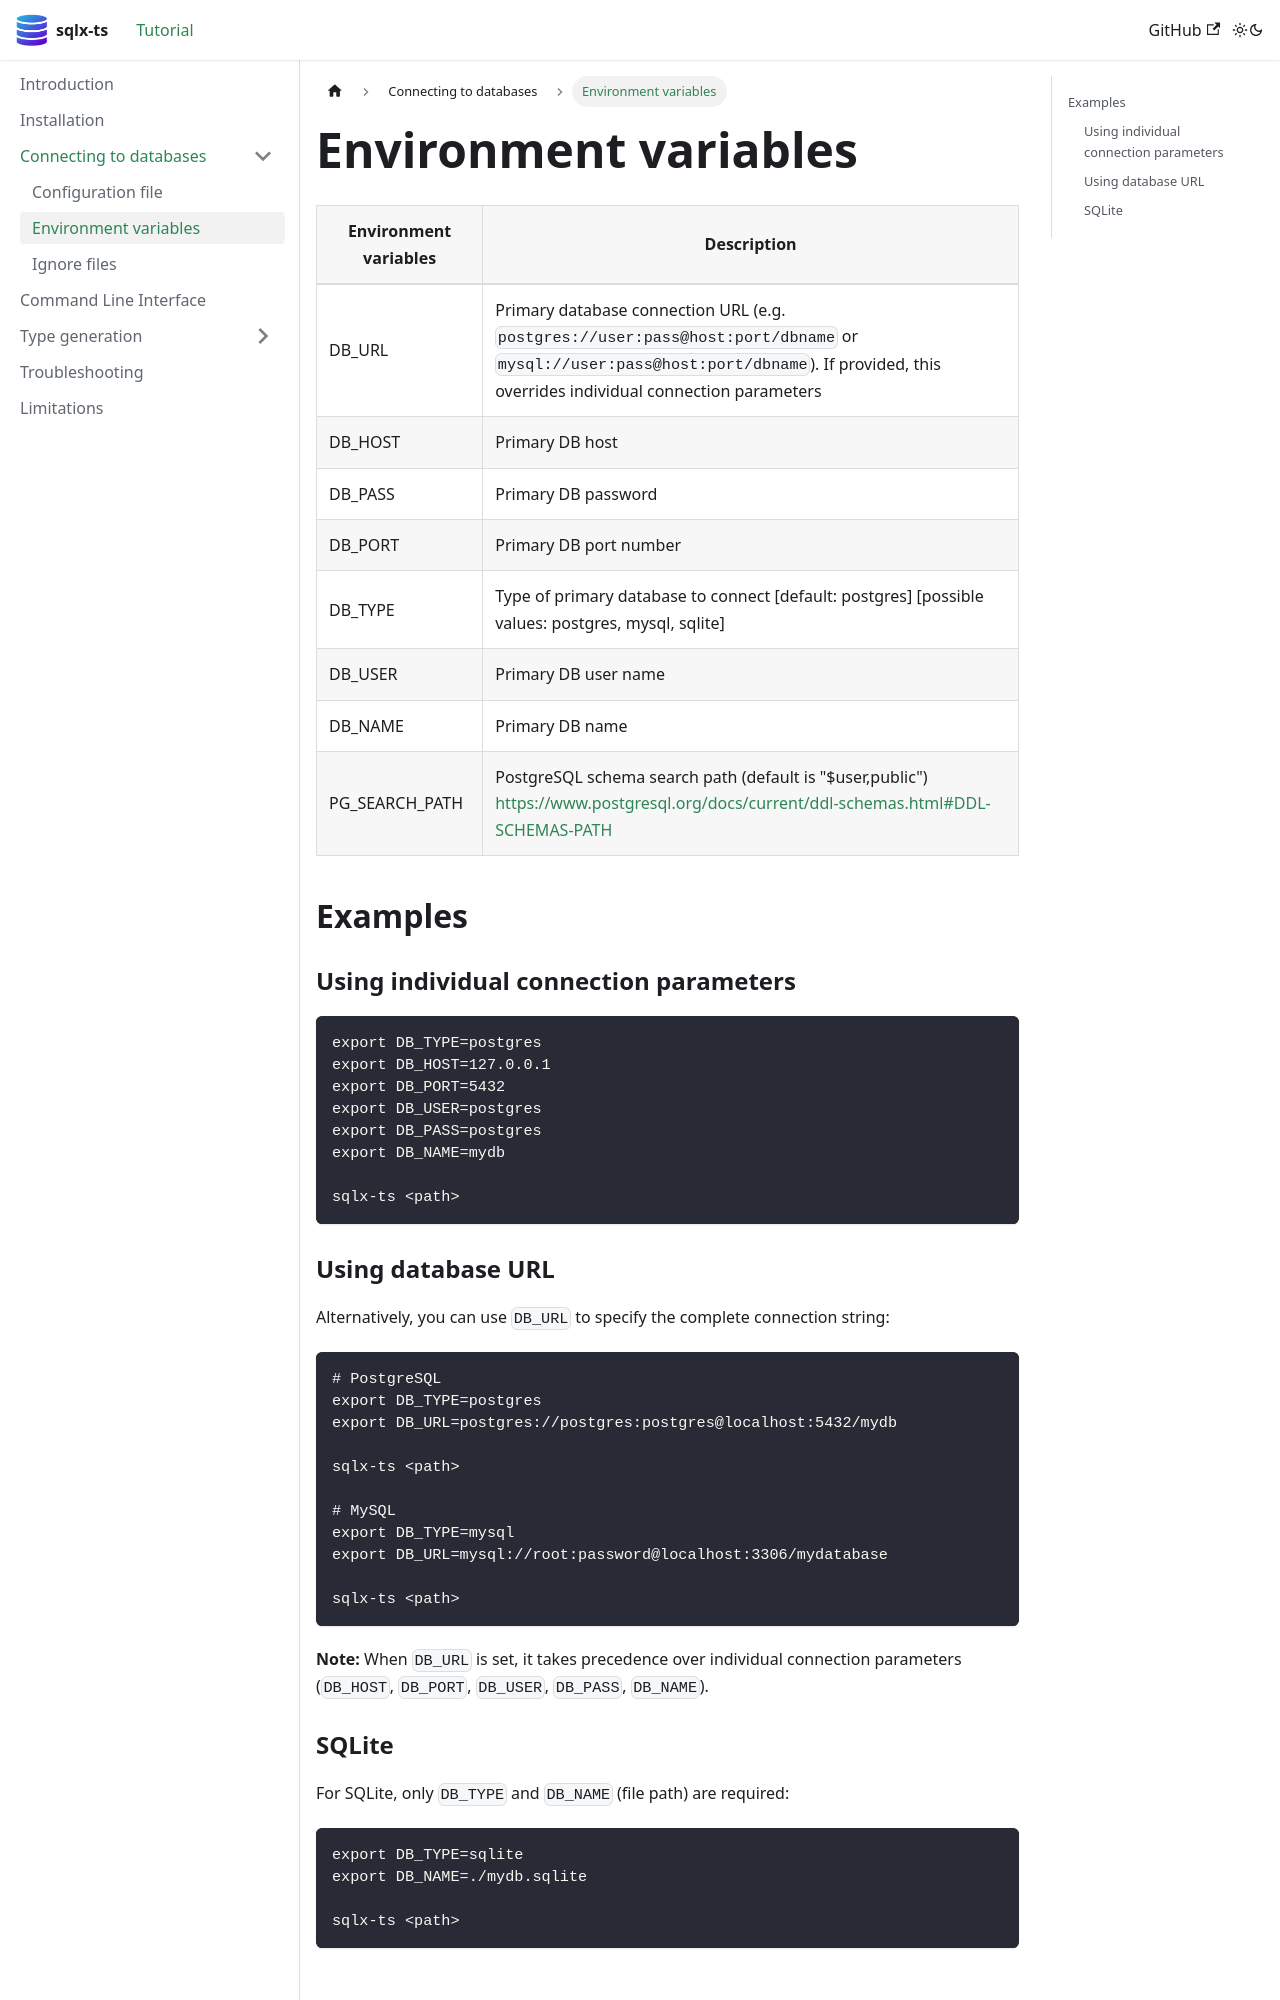

repository: JasonShin/sqlx-ts · page: connect/environment-variables/index.html · generator: docusaurus

# Environment variables


| Environment variables | Description                                                                                |
| --------------------- | ------------------------------------------------------------------------------------------ |
| DB_URL                | Primary database connection URL (e.g. `postgres://user:pass@host:port/dbname` or `mysql://user:pass@host:port/dbname`). If provided, this overrides individual connection parameters |
| DB_HOST               | Primary DB host                                                                            |
| DB_PASS               | Primary DB password                                                                        |
| DB_PORT               | Primary DB port number                                                                     |
| DB_TYPE               | Type of primary database to connect [default: postgres] [possible values: postgres, mysql, sqlite] |
| DB_USER               | Primary DB user name                                                                       |
| DB_NAME               | Primary DB name                                                                            |
| PG_SEARCH_PATH        | PostgreSQL schema search path (default is "$user,public") [https://www.postgresql.org/docs/current/ddl-schemas.html#DDL-SCHEMAS-PATH](https://www.postgresql.org/docs/current/ddl-schemas.html#DDL-SCHEMAS-PATH)                                                                                           |

## Examples

### Using individual connection parameters

```bash
export DB_TYPE=postgres
export DB_HOST=127.0.0.1
export DB_PORT=5432
export DB_USER=postgres
export DB_PASS=postgres
export DB_NAME=mydb

sqlx-ts <path>
```
